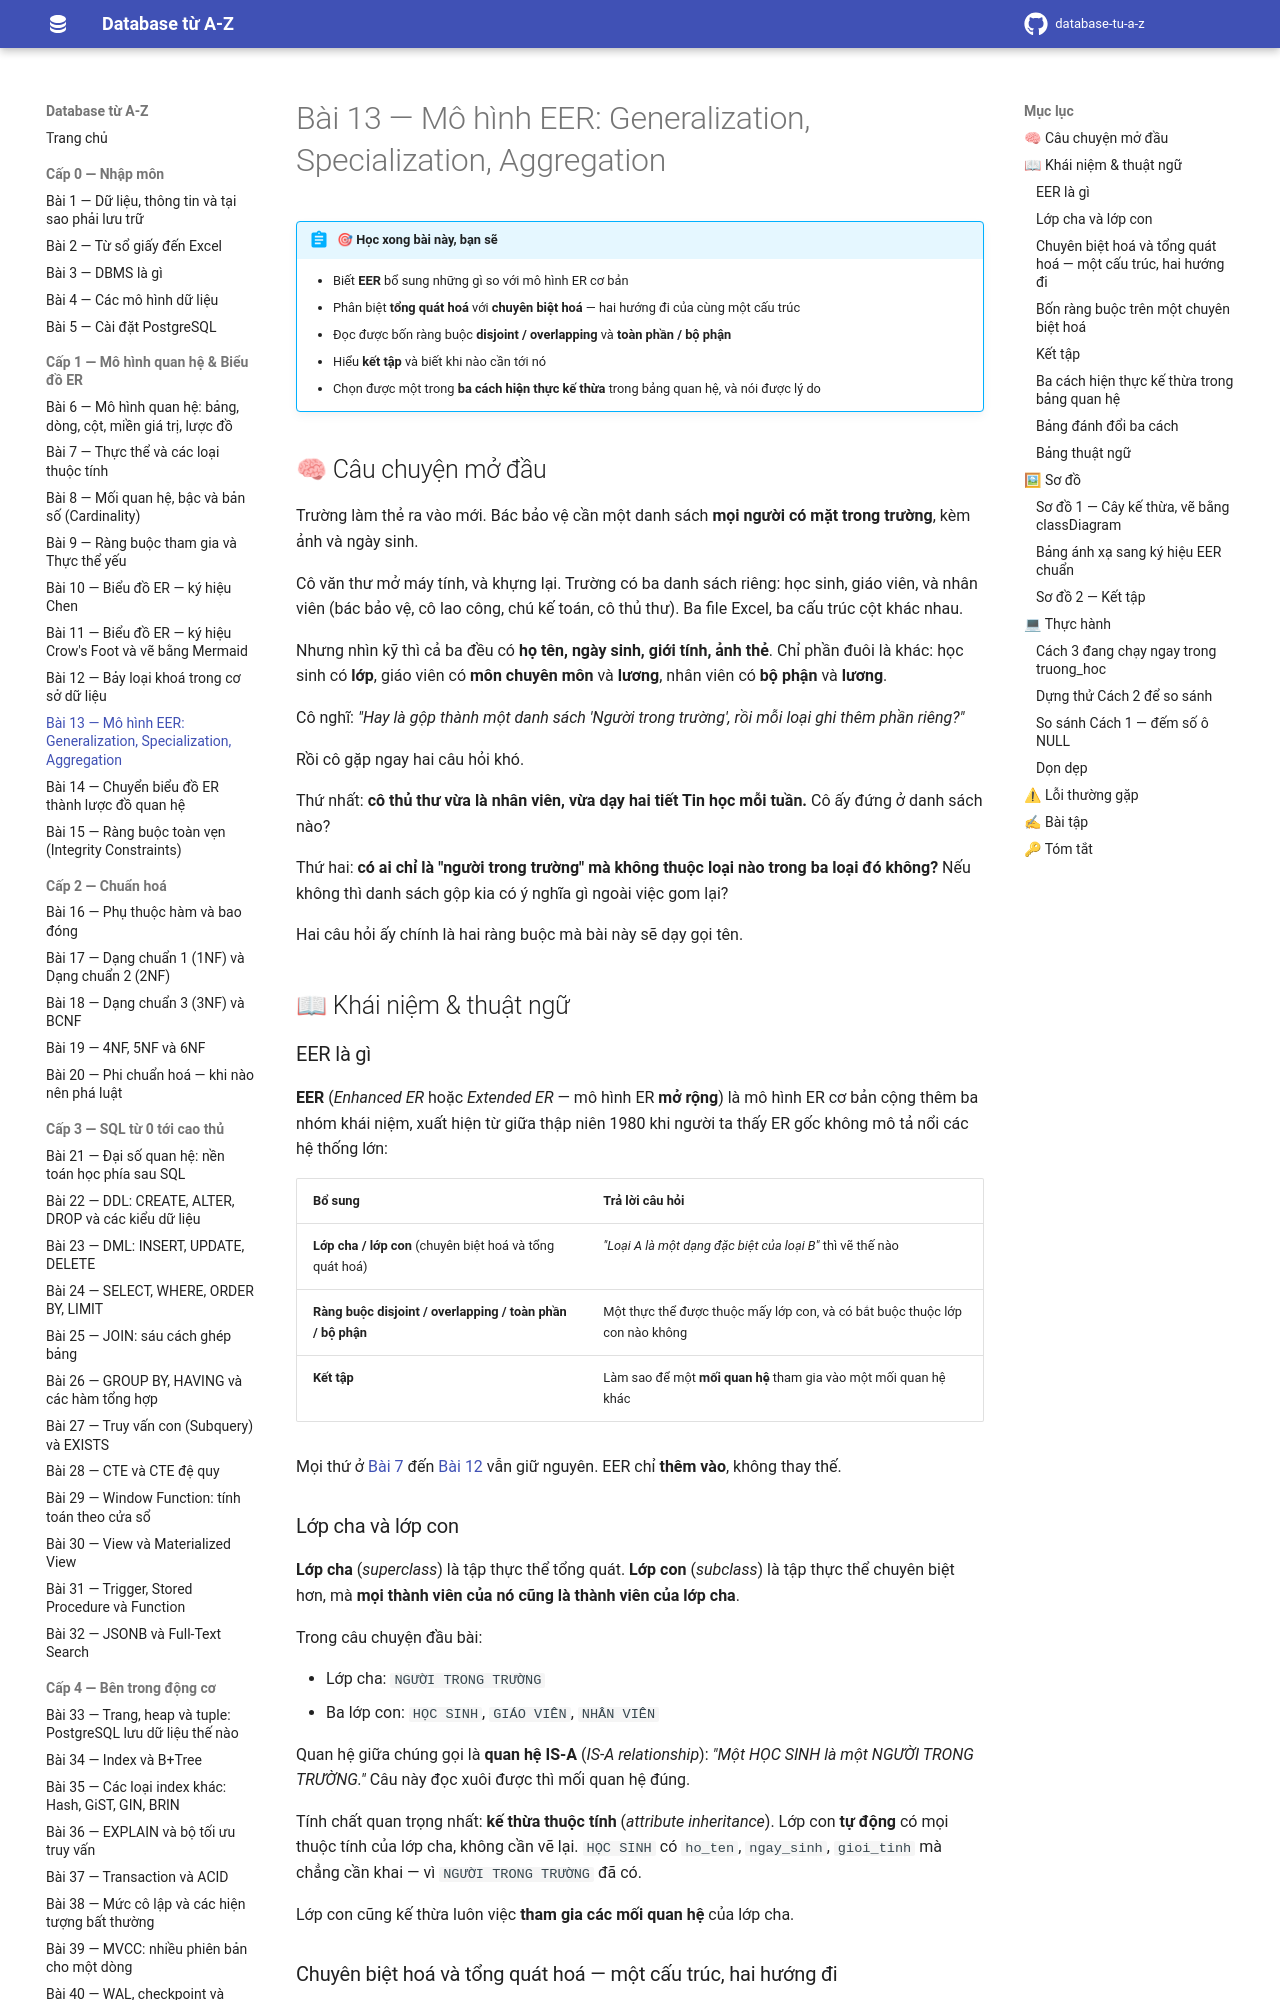

repository: hungnguyen010518/database-tu-a-z · page: cap-1-mo-hinh-er/13-mo-hinh-eer/index.html · generator: mkdocs

# Bài 13 — Mô hình EER: Generalization, Specialization, Aggregation

!!! abstract "🎯 Học xong bài này, bạn sẽ"
    - Biết **EER** bổ sung những gì so với mô hình ER cơ bản
    - Phân biệt **tổng quát hoá** với **chuyên biệt hoá** — hai hướng đi của cùng một cấu trúc
    - Đọc được bốn ràng buộc **disjoint / overlapping** và **toàn phần / bộ phận**
    - Hiểu **kết tập** và biết khi nào cần tới nó
    - Chọn được một trong **ba cách hiện thực kế thừa** trong bảng quan hệ, và nói được lý do

## 🧠 Câu chuyện mở đầu

Trường làm thẻ ra vào mới. Bác bảo vệ cần một danh sách **mọi người có mặt trong trường**, kèm ảnh và ngày sinh.

Cô văn thư mở máy tính, và khựng lại. Trường có ba danh sách riêng: học sinh, giáo viên, và nhân viên (bác bảo vệ, cô lao công, chú kế toán, cô thủ thư). Ba file Excel, ba cấu trúc cột khác nhau.

Nhưng nhìn kỹ thì cả ba đều có **họ tên, ngày sinh, giới tính, ảnh thẻ**. Chỉ phần đuôi là khác: học sinh có **lớp**, giáo viên có **môn chuyên môn** và **lương**, nhân viên có **bộ phận** và **lương**.

Cô nghĩ: *"Hay là gộp thành một danh sách 'Người trong trường', rồi mỗi loại ghi thêm phần riêng?"*

Rồi cô gặp ngay hai câu hỏi khó.

Thứ nhất: **cô thủ thư vừa là nhân viên, vừa dạy hai tiết Tin học mỗi tuần.** Cô ấy đứng ở danh sách nào?

Thứ hai: **có ai chỉ là "người trong trường" mà không thuộc loại nào trong ba loại đó không?** Nếu không thì danh sách gộp kia có ý nghĩa gì ngoài việc gom lại?

Hai câu hỏi ấy chính là hai ràng buộc mà bài này sẽ dạy gọi tên.

## 📖 Khái niệm & thuật ngữ

### EER là gì

**EER** (*Enhanced ER* hoặc *Extended ER* — mô hình ER **mở rộng**) là mô hình ER cơ bản cộng thêm ba nhóm khái niệm, xuất hiện từ giữa thập niên 1980 khi người ta thấy ER gốc không mô tả nổi các hệ thống lớn:

| Bổ sung | Trả lời câu hỏi |
|---|---|
| **Lớp cha / lớp con** (chuyên biệt hoá và tổng quát hoá) | *"Loại A là một dạng đặc biệt của loại B"* thì vẽ thế nào |
| **Ràng buộc disjoint / overlapping / toàn phần / bộ phận** | Một thực thể được thuộc mấy lớp con, và có bắt buộc thuộc lớp con nào không |
| **Kết tập** | Làm sao để một **mối quan hệ** tham gia vào một mối quan hệ khác |

Mọi thứ ở [Bài 7](07-thuc-the-va-thuoc-tinh.md) đến [Bài 12](12-bay-loai-khoa.md) vẫn giữ nguyên. EER chỉ **thêm vào**, không thay thế.

### Lớp cha và lớp con

**Lớp cha** (*superclass*) là tập thực thể tổng quát. **Lớp con** (*subclass*) là tập thực thể chuyên biệt hơn, mà **mọi thành viên của nó cũng là thành viên của lớp cha**.

Trong câu chuyện đầu bài:

- Lớp cha: `NGƯỜI TRONG TRƯỜNG`
- Ba lớp con: `HỌC SINH`, `GIÁO VIÊN`, `NHÂN VIÊN`

Quan hệ giữa chúng gọi là **quan hệ IS-A** (*IS-A relationship*): *"Một HỌC SINH **là một** NGƯỜI TRONG TRƯỜNG."* Câu này đọc xuôi được thì mối quan hệ đúng.

Tính chất quan trọng nhất: **kế thừa thuộc tính** (*attribute inheritance*). Lớp con **tự động** có mọi thuộc tính của lớp cha, không cần vẽ lại. `HỌC SINH` có `ho_ten`, `ngay_sinh`, `gioi_tinh` mà chẳng cần khai — vì `NGƯỜI TRONG TRƯỜNG` đã có.

Lớp con cũng kế thừa luôn việc **tham gia các mối quan hệ** của lớp cha.
